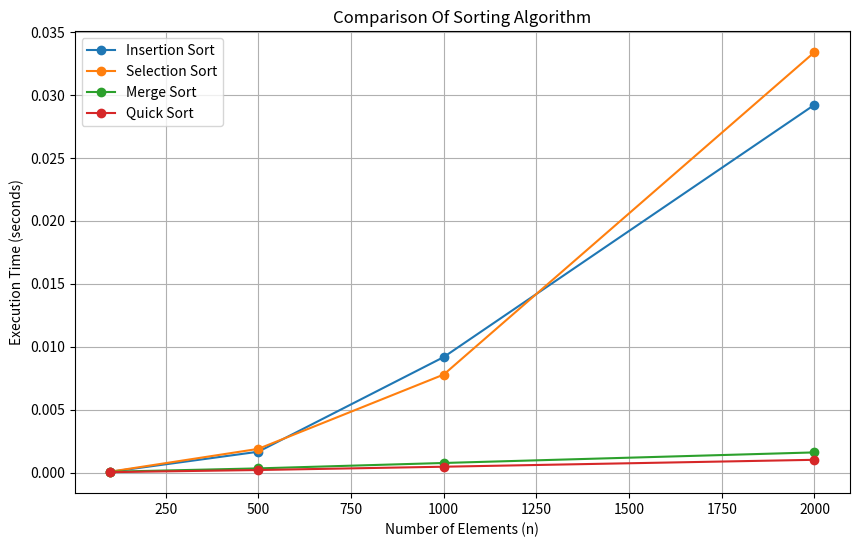

Generate this figure with matplotlib:
import random
import time
import matplotlib.pyplot as plt

# Insertion Sort
def insertion_sort(arr):
    for i in range(1, len(arr)):
        key = arr[i]
        j = i - 1

        while j >= 0 and arr[j] > key:
            arr[j + 1] = arr[j]
            j -= 1

        arr[j + 1] = key

# Selection Sort
def selection_sort(arr):
    n = len(arr)

    for i in range(n):
        min_index = i

        for j in range(i + 1, n):
            if arr[j] < arr[min_index]:
                min_index = j

        arr[i], arr[min_index] = arr[min_index], arr[i]

# Merge Sort
def merge_sort(arr):
    if len(arr) <= 1:
        return arr

    mid = len(arr) // 2

    left = merge_sort(arr[:mid])
    right = merge_sort(arr[mid:])

    return merge(left, right)


def merge(left, right):
    result = []
    i = 0
    j = 0

    while i < len(left) and j < len(right):

        if left[i] <= right[j]:
            result.append(left[i])
            i += 1
        else:
            result.append(right[j])
            j += 1

    result.extend(left[i:])
    result.extend(right[j:])

    return result

# Quick Sort
def quick_sort(arr, start, end):

    if start < end:
        pivot_index = partition(arr, start, end)

        quick_sort(arr, start, pivot_index - 1)
        quick_sort(arr, pivot_index + 1, end)


def partition(arr, start, end):

    # First element as pivot
    pivot = arr[start]

    left = start + 1
    right = end

    while True:

        while left <= right and arr[left] <= pivot:
            left += 1

        while left <= right and arr[right] >= pivot:
            right -= 1

        if left > right:
            break

        arr[left], arr[right] = arr[right], arr[left]

    arr[start], arr[right] = arr[right], arr[start]

    return right

# Time Comparison
sizes = [100, 500, 1000, 2000]

insertion_time = []
selection_time = []
merge_time = []
quick_time = []

for size in sizes :
    data = random.sample(range(size*10),size)

    # Insertion Sort
    arr = data.copy()
    start = time.perf_counter()
    insertion_sort(arr)
    end = time.perf_counter()

    insertion_time.append(end - start)

    # Selection Sort
    arr = data.copy()
    start = time.perf_counter()
    selection_sort(arr)
    end = time.perf_counter()

    selection_time.append(end - start)

    # Merge Sort
    arr = data.copy()
    start = time.perf_counter()
    merge_sort(arr)
    end = time.perf_counter()

    merge_time.append(end - start)

    # Quick Sort
    arr = data.copy()
    start = time.perf_counter()
    quick_sort(arr, 0, len(arr) - 1)
    end = time.perf_counter()

    quick_time.append(end - start)

# Displaying the Execution time

print(insertion_time)
print(selection_time)
print(merge_time)
print(quick_time)

# Displaying the Graph

plt.figure(figsize=(10,6))

plt.plot(sizes, insertion_time, marker='o', label='Insertion Sort')
plt.plot(sizes, selection_time, marker='o', label='Selection Sort')
plt.plot(sizes, merge_time, marker='o', label='Merge Sort')
plt.plot(sizes, quick_time, marker='o', label='Quick Sort')

plt.xlabel("Number of Elements (n)")
plt.ylabel("Execution Time (seconds)")

plt.title("Comparison Of Sorting Algorithm")

plt.legend()
plt.grid(True)
plt.show()
